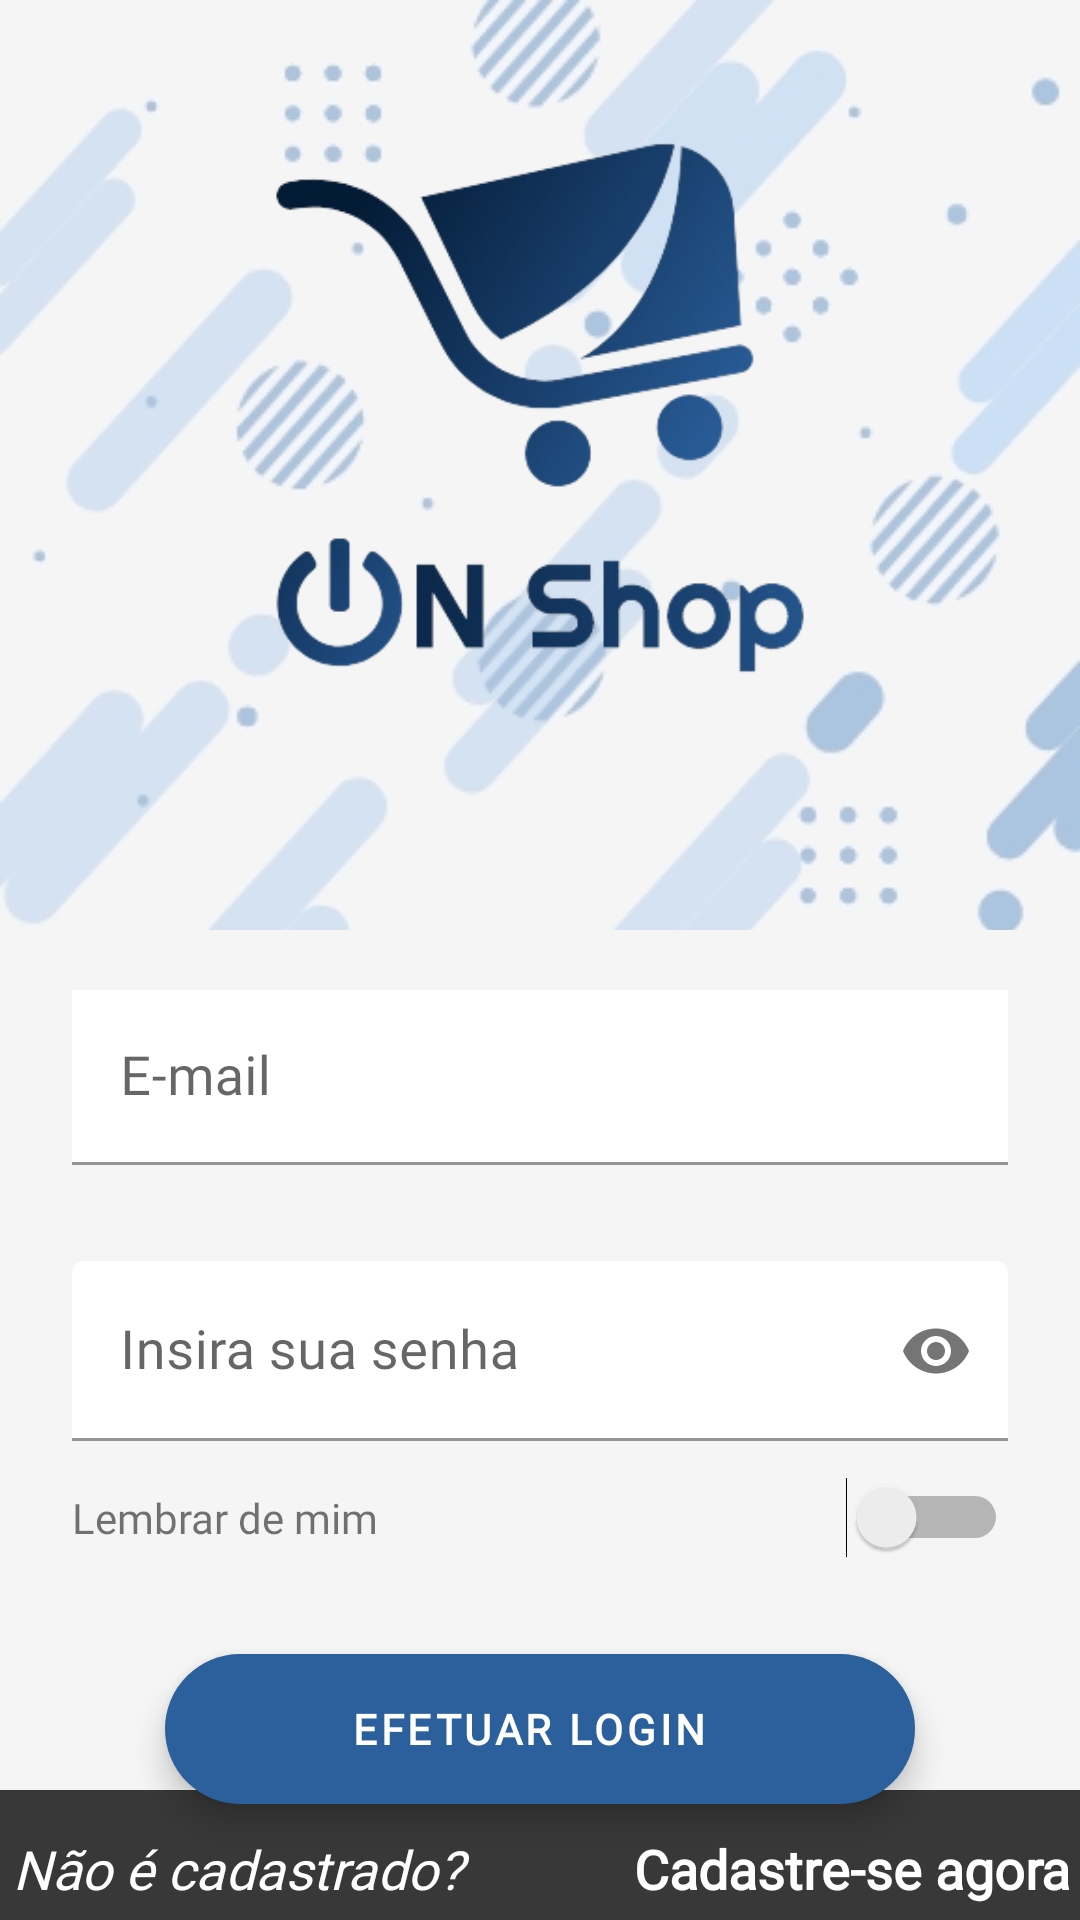

Write the Android layout XML for this screen, with the resource values it uses.
<!-- AndroidManifest.xml: application theme Theme.OnShop -->
<!-- res/layout/login_fragment.xml -->
<?xml version="1.0" encoding="utf-8"?>
<androidx.constraintlayout.widget.ConstraintLayout xmlns:android="http://schemas.android.com/apk/res/android"
    xmlns:app="http://schemas.android.com/apk/res-auto"
    xmlns:tools="http://schemas.android.com/tools"
    android:layout_width="match_parent"
    android:layout_height="match_parent"
    android:background="@drawable/bg_onshop"
    android:hapticFeedbackEnabled="false"
    android:visibility="visible">

    <ImageView
        android:id="@+id/imageView3"
        android:layout_width="230dp"
        android:layout_height="190dp"
        android:layout_marginTop="40dp"
        app:layout_constraintEnd_toEndOf="parent"
        app:layout_constraintStart_toStartOf="parent"
        app:layout_constraintTop_toTopOf="parent"
        app:srcCompat="@drawable/logo_onshop" />

    <androidx.constraintlayout.widget.ConstraintLayout
        android:layout_width="0dp"
        android:layout_height="0dp"
        android:layout_marginTop="80dp"
        android:background="@color/whiteOnShop"
        app:layout_constraintBottom_toBottomOf="parent"
        app:layout_constraintEnd_toEndOf="parent"
        app:layout_constraintStart_toStartOf="parent"
        app:layout_constraintTop_toBottomOf="@+id/imageView3">

        <com.google.android.material.textfield.TextInputLayout
            android:id="@+id/login_campo_email"
            android:layout_width="match_parent"
            android:layout_height="wrap_content"
            android:layout_marginStart="24dp"
            android:layout_marginTop="20dp"
            android:layout_marginEnd="24dp"
            android:hint="E-mail"
            android:inputType="textEmailAddress"
            app:boxStrokeColor="@color/blueOnShop"
            app:endIconMode="clear_text"
            app:layout_constraintEnd_toEndOf="parent"
            app:layout_constraintStart_toStartOf="parent"
            app:layout_constraintTop_toTopOf="parent">>

            <com.google.android.material.textfield.TextInputEditText
                android:id="@+id/campo_email"
                android:layout_width="match_parent"
                android:layout_height="wrap_content"
                android:background="@color/white"
                android:fontFamily="@font/poppins"
                android:inputType="textEmailAddress"
                android:textSize="18sp" />

        </com.google.android.material.textfield.TextInputLayout>

        <com.google.android.material.textfield.TextInputLayout
            android:id="@+id/login_campo_senha"
            android:layout_width="0dp"
            android:layout_height="wrap_content"
            android:layout_marginTop="32dp"
            android:hint="Insira sua senha"
            app:endIconMode="password_toggle"
            app:layout_constraintEnd_toEndOf="@+id/login_campo_email"
            app:layout_constraintStart_toStartOf="@+id/login_campo_email"
            app:layout_constraintTop_toBottomOf="@+id/login_campo_email">

            <com.google.android.material.textfield.TextInputEditText
                android:id="@+id/campo_senha"
                android:layout_width="match_parent"
                android:layout_height="60dp"
                android:backgroundTint="#FFFFFF"
                android:fontFamily="@font/poppins"
                android:inputType="textPassword"
                android:textSize="18sp">

            </com.google.android.material.textfield.TextInputEditText>

        </com.google.android.material.textfield.TextInputLayout>

        <Switch
            android:id="@+id/switch_salva_login"
            android:layout_width="wrap_content"
            android:layout_height="wrap_content"
            app:layout_constraintBottom_toBottomOf="@+id/textView"
            app:layout_constraintEnd_toEndOf="@+id/login_campo_senha"
            app:layout_constraintTop_toTopOf="@+id/textView" />

        <TextView
            android:id="@+id/textView"
            android:layout_width="wrap_content"
            android:layout_height="wrap_content"
            android:layout_marginTop="16dp"
            android:fontFamily="@font/poppins"
            android:text="Lembrar de mim"
            app:layout_constraintStart_toStartOf="@+id/login_campo_senha"
            app:layout_constraintTop_toBottomOf="@+id/login_campo_senha" />

        <com.google.android.material.floatingactionbutton.ExtendedFloatingActionButton
            android:id="@+id/bt_efetuar_login"
            android:layout_width="250dp"
            android:layout_height="50dp"
            android:layout_marginTop="36dp"
            android:fontFamily="@font/poppins"
            android:text="Efetuar login"
            android:textAlignment="center"
            android:textColor="@color/white"
            android:textSize="14sp"
            android:textStyle="bold"
            app:backgroundTint="@color/blueOnShop"
            app:layout_constraintEnd_toEndOf="@+id/switch_salva_login"
            app:layout_constraintStart_toStartOf="@+id/textView"
            app:layout_constraintTop_toBottomOf="@+id/textView" />

        <androidx.constraintlayout.widget.ConstraintLayout
            android:id="@+id/constraintLayout"
            android:layout_width="409dp"
            android:layout_height="52dp"
            android:layout_marginTop="4dp"
            android:background="@color/grayOnShop"
            app:layout_constraintBottom_toBottomOf="parent"
            app:layout_constraintEnd_toEndOf="parent"
            app:layout_constraintStart_toStartOf="parent"
            app:layout_constraintTop_toBottomOf="@+id/bt_efetuar_login">

            <TextView
                android:id="@+id/textView3"
                android:layout_width="wrap_content"
                android:layout_height="wrap_content"
                android:layout_marginStart="28dp"
                android:fontFamily="@font/poppins"
                android:text="Não é cadastrado? "
                android:textAlignment="center"
                android:textColor="@color/white"
                android:textSize="18sp"
                android:textStyle="italic"
                app:layout_constraintBottom_toBottomOf="parent"
                app:layout_constraintStart_toStartOf="parent"
                app:layout_constraintTop_toTopOf="parent" />

            <TextView
                android:id="@+id/cadastre_se"
                android:layout_width="wrap_content"
                android:layout_height="wrap_content"
                android:layout_marginEnd="28dp"
                android:clickable="true"
                android:focusable="true"
                android:fontFamily="@font/poppins"
                android:foreground="?selectableItemBackground"
                android:text="Cadastre-se agora"
                android:textColor="@color/white"
                android:textSize="18dp"
                android:textStyle="bold"
                app:layout_constraintBottom_toBottomOf="@+id/textView3"
                app:layout_constraintEnd_toEndOf="parent"
                app:layout_constraintTop_toTopOf="@+id/textView3" />
        </androidx.constraintlayout.widget.ConstraintLayout>

        <ProgressBar
            android:id="@+id/loading"
            style="?android:attr/progressBarStyle"
            android:layout_width="wrap_content"
            android:layout_height="wrap_content"
            android:visibility="gone"
            app:layout_constraintBottom_toBottomOf="@+id/constraintLayout"
            app:layout_constraintEnd_toEndOf="parent"
            app:layout_constraintStart_toStartOf="parent"
            app:layout_constraintTop_toTopOf="parent"
            app:layout_constraintVertical_bias="0.53" />
    </androidx.constraintlayout.widget.ConstraintLayout>

</androidx.constraintlayout.widget.ConstraintLayout>
<!-- resources referenced by this layout -->
<resources>
  <color name="blueOnShop">#2b609d</color>
  <color name="grayOnShop">#383838</color>
  <color name="white">#FFFFFFFF</color>
  <color name="whiteOnShop">#f5f5f5</color>
  <!-- drawable bg_onshop: jpeg bitmap (drawable, 71337 bytes) -->
  <!-- drawable logo_onshop: png bitmap (drawable, 59088 bytes) -->
  <style name="Theme.OnShop" parent="Theme.MaterialComponents.DayNight.NoActionBar">
          
          <item name="colorPrimary">@color/purple_500</item>
          <item name="colorPrimaryVariant">@color/purple_700</item>
          <item name="colorOnPrimary">@color/white</item>
          
          <item name="colorSecondary">@color/teal_200</item>
          <item name="colorSecondaryVariant">@color/teal_700</item>
          <item name="colorOnSecondary">@color/black</item>
          
          <item name="android:statusBarColor" tools:targetApi="l">?attr/colorPrimaryVariant</item>
          
      </style>
  <color name="purple_500">#2b609d</color>
  <color name="purple_700">#2b609d</color>
  <color name="teal_200">#2b609d</color>
  <color name="teal_700">#FF018786</color>
  <color name="black">#FF000000</color>
</resources>
